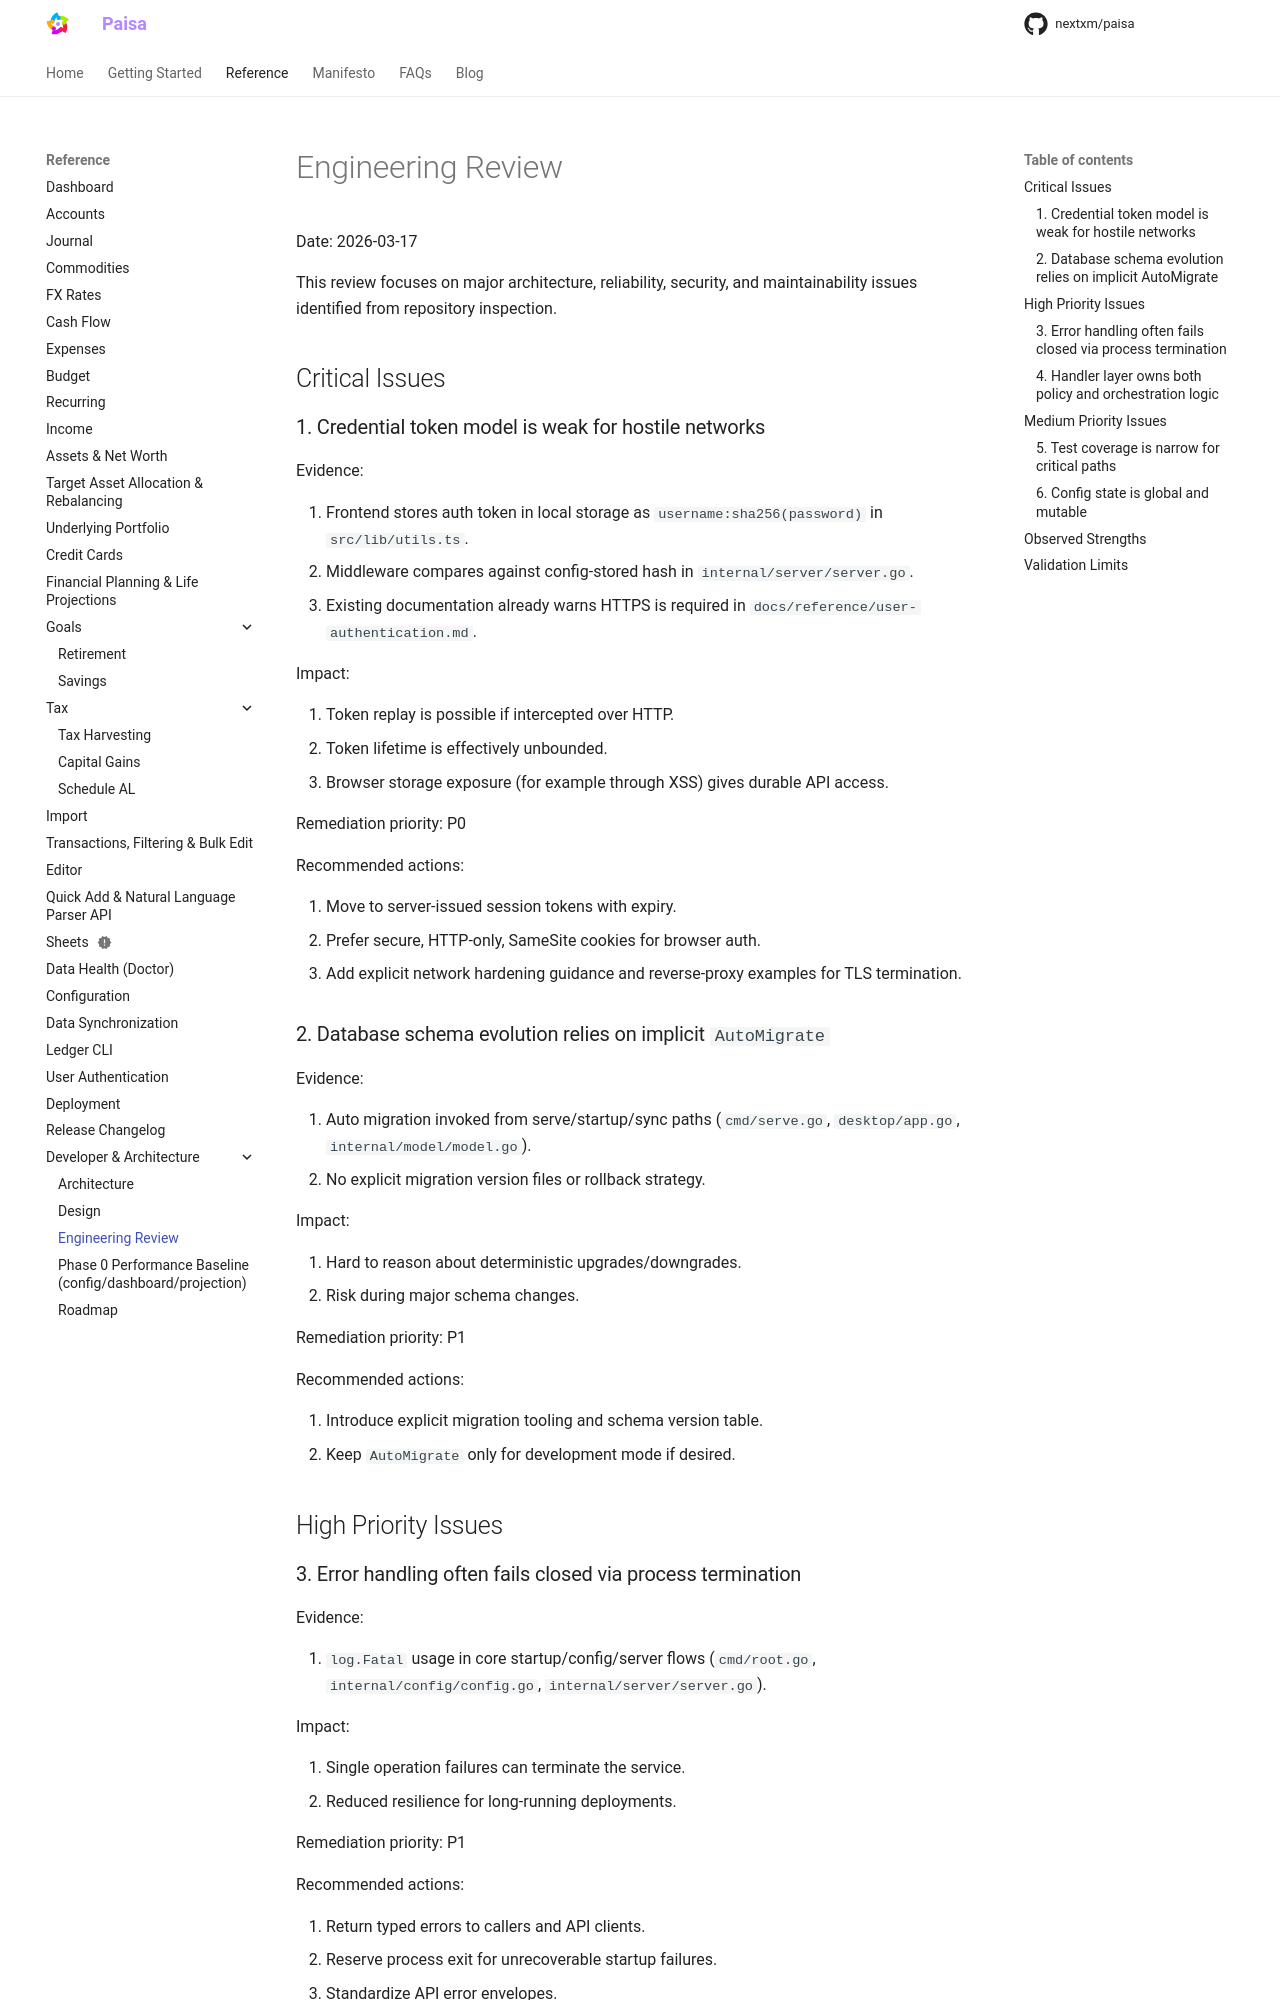

repository: nextxm/paisa · page: reference/engineering-review/index.html · generator: mkdocs

---
description: "Engineering review of major risks and remediation priorities"
---

# Engineering Review

Date: 2026-03-17

This review focuses on major architecture, reliability, security, and maintainability issues identified from repository inspection.

## Critical Issues

### 1. Credential token model is weak for hostile networks

Evidence:

1. Frontend stores auth token in local storage as `username:sha256(password)` in `src/lib/utils.ts`.
2. Middleware compares against config-stored hash in `internal/server/server.go`.
3. Existing documentation already warns HTTPS is required in `docs/reference/user-authentication.md`.

Impact:

1. Token replay is possible if intercepted over HTTP.
2. Token lifetime is effectively unbounded.
3. Browser storage exposure (for example through XSS) gives durable API access.

Remediation priority: P0

Recommended actions:

1. Move to server-issued session tokens with expiry.
2. Prefer secure, HTTP-only, SameSite cookies for browser auth.
3. Add explicit network hardening guidance and reverse-proxy examples for TLS termination.

### 2. Database schema evolution relies on implicit `AutoMigrate`

Evidence:

1. Auto migration invoked from serve/startup/sync paths (`cmd/serve.go`, `desktop/app.go`, `internal/model/model.go`).
2. No explicit migration version files or rollback strategy.

Impact:

1. Hard to reason about deterministic upgrades/downgrades.
2. Risk during major schema changes.

Remediation priority: P1

Recommended actions:

1. Introduce explicit migration tooling and schema version table.
2. Keep `AutoMigrate` only for development mode if desired.

## High Priority Issues
